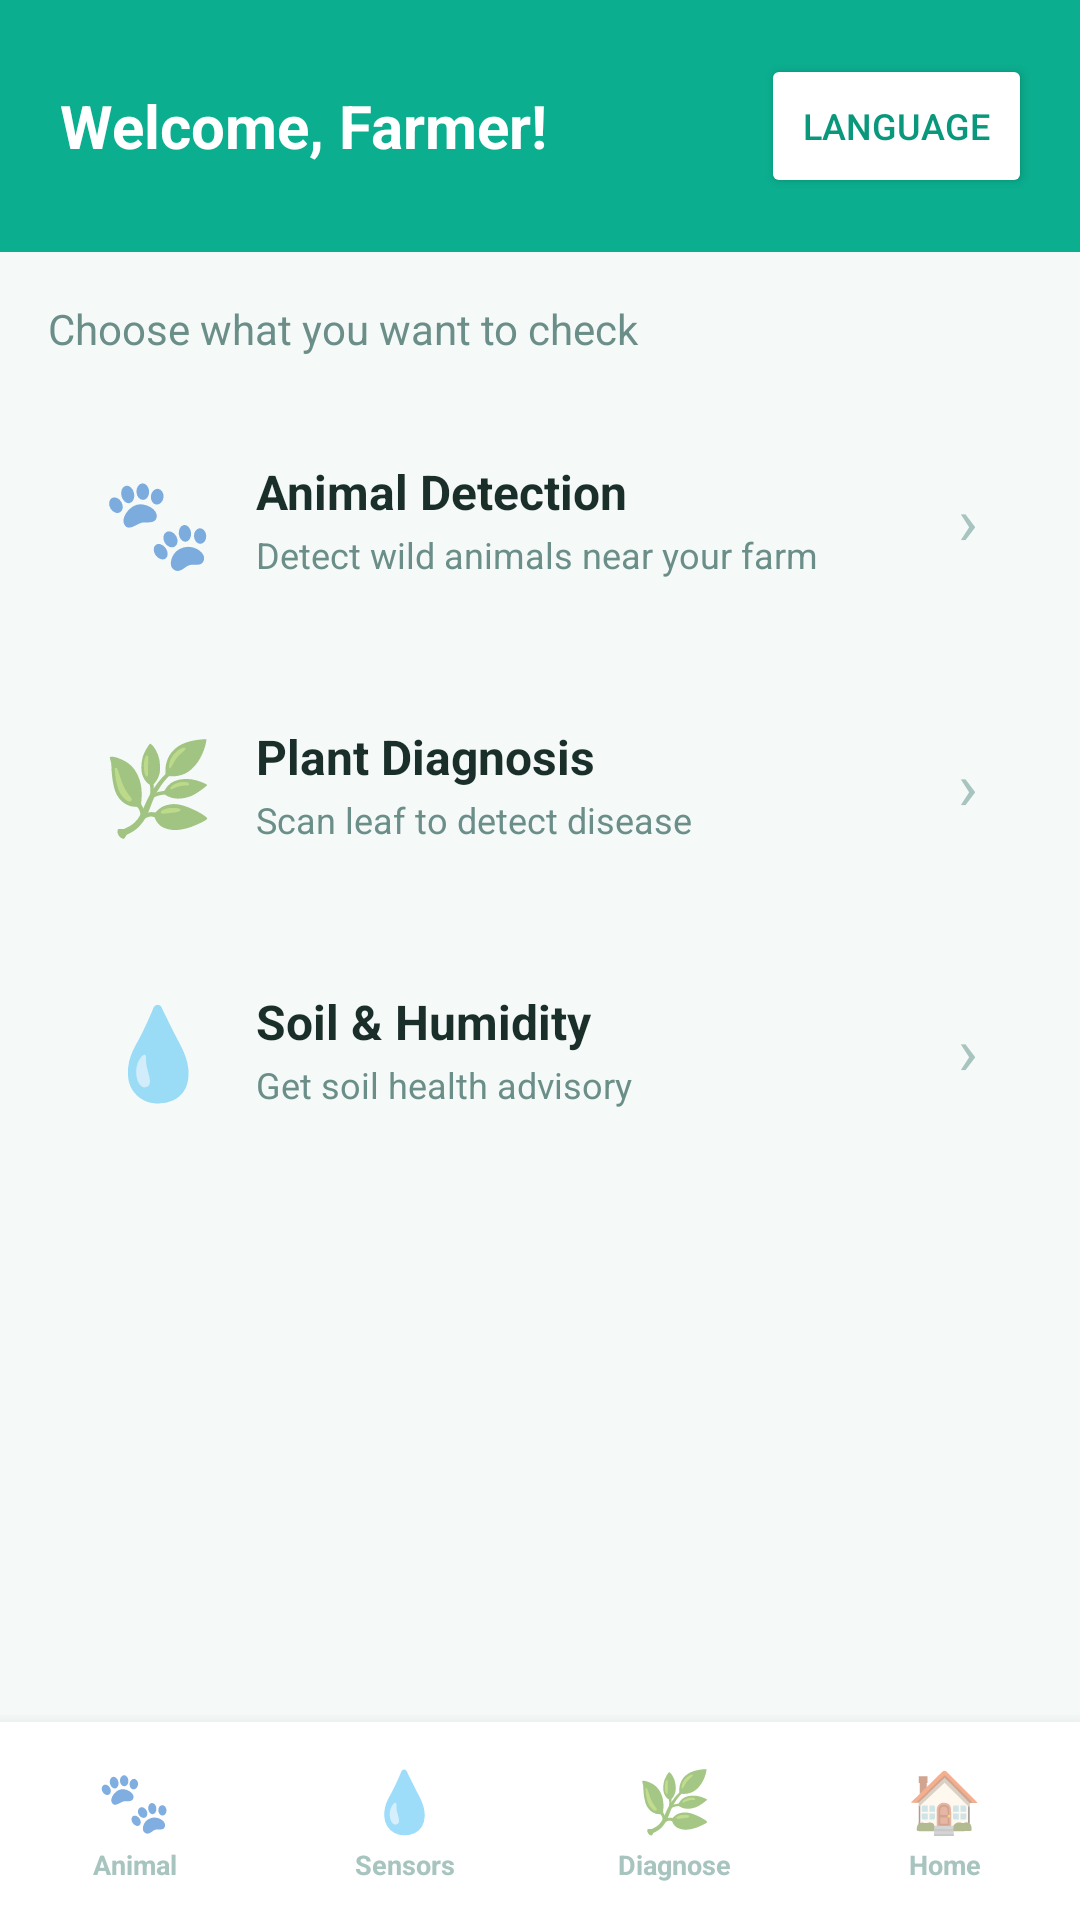

Here is an Android app screen rendered from its layout file. Give the layout XML and the strings, colors and styles it references.
<!-- AndroidManifest.xml: application theme Theme.AgroShield -->
<!-- res/layout/activity_main.xml -->
<?xml version="1.0" encoding="utf-8"?>
<LinearLayout xmlns:android="http://schemas.android.com/apk/res/android"
    android:layout_width="match_parent"
    android:layout_height="match_parent"
    android:orientation="vertical"
    android:background="@color/bg_light">

    
    <LinearLayout
        android:layout_width="match_parent"
        android:layout_height="wrap_content"
        android:orientation="horizontal"
        android:gravity="center_vertical"
        android:background="@color/primary_green"
        android:paddingStart="20dp"
        android:paddingEnd="16dp"
        android:paddingTop="18dp"
        android:paddingBottom="18dp">

        <TextView
            android:layout_width="0dp"
            android:layout_height="wrap_content"
            android:layout_weight="1"
            android:text="@string/home_title"
            android:textColor="@android:color/white"
            android:textSize="20sp"
            android:textStyle="bold" />

        <Button
            android:id="@+id/btnLanguage"
            android:layout_width="wrap_content"
            android:layout_height="wrap_content"
            android:text="@string/btn_language"
            android:textColor="@color/primary_green_dark"
            android:textSize="12sp"
            android:backgroundTint="@android:color/white"
            android:paddingStart="14dp"
            android:paddingEnd="14dp" />
    </LinearLayout>

    <ScrollView
        android:layout_width="match_parent"
        android:layout_height="0dp"
        android:layout_weight="1"
        android:fillViewport="true">

        <LinearLayout
            android:layout_width="match_parent"
            android:layout_height="wrap_content"
            android:orientation="vertical"
            android:padding="16dp">

            <TextView
                android:layout_width="match_parent"
                android:layout_height="wrap_content"
                android:text="@string/home_subtitle"
                android:textColor="@color/text_grey"
                android:textSize="14sp"
                android:layout_marginBottom="16dp" />

            
            <LinearLayout
                android:id="@+id/cardAnimal"
                android:layout_width="match_parent"
                android:layout_height="wrap_content"
                android:orientation="horizontal"
                android:gravity="center_vertical"
                android:background="@drawable/bg_card"
                android:padding="18dp"
                android:elevation="4dp"
                android:layout_marginBottom="12dp"
                android:clickable="true"
                android:focusable="true">

                <TextView
                    android:layout_width="wrap_content"
                    android:layout_height="wrap_content"
                    android:text="🐾"
                    android:textSize="30sp"
                    android:layout_marginEnd="14dp" />

                <LinearLayout
                    android:layout_width="0dp"
                    android:layout_height="wrap_content"
                    android:layout_weight="1"
                    android:orientation="vertical">

                    <TextView
                        android:layout_width="match_parent"
                        android:layout_height="wrap_content"
                        android:text="@string/feature_animal_title"
                        android:textColor="@color/text_dark"
                        android:textSize="16sp"
                        android:textStyle="bold" />

                    <TextView
                        android:layout_width="match_parent"
                        android:layout_height="wrap_content"
                        android:layout_marginTop="2dp"
                        android:text="@string/feature_animal_desc"
                        android:textColor="@color/text_grey"
                        android:textSize="12sp" />
                </LinearLayout>

                <TextView
                    android:layout_width="wrap_content"
                    android:layout_height="wrap_content"
                    android:text="›"
                    android:textSize="22sp"
                    android:textColor="@color/text_light3" />
            </LinearLayout>

            
            <LinearLayout
                android:id="@+id/cardPlant"
                android:layout_width="match_parent"
                android:layout_height="wrap_content"
                android:orientation="horizontal"
                android:gravity="center_vertical"
                android:background="@drawable/bg_card"
                android:padding="18dp"
                android:elevation="4dp"
                android:layout_marginBottom="12dp"
                android:clickable="true"
                android:focusable="true">

                <TextView
                    android:layout_width="wrap_content"
                    android:layout_height="wrap_content"
                    android:text="🌿"
                    android:textSize="30sp"
                    android:layout_marginEnd="14dp" />

                <LinearLayout
                    android:layout_width="0dp"
                    android:layout_height="wrap_content"
                    android:layout_weight="1"
                    android:orientation="vertical">

                    <TextView
                        android:layout_width="match_parent"
                        android:layout_height="wrap_content"
                        android:text="@string/feature_plant_title"
                        android:textColor="@color/text_dark"
                        android:textSize="16sp"
                        android:textStyle="bold" />

                    <TextView
                        android:layout_width="match_parent"
                        android:layout_height="wrap_content"
                        android:layout_marginTop="2dp"
                        android:text="@string/feature_plant_desc"
                        android:textColor="@color/text_grey"
                        android:textSize="12sp" />
                </LinearLayout>

                <TextView
                    android:layout_width="wrap_content"
                    android:layout_height="wrap_content"
                    android:text="›"
                    android:textSize="22sp"
                    android:textColor="@color/text_light3" />
            </LinearLayout>

            
            <LinearLayout
                android:id="@+id/cardSoil"
                android:layout_width="match_parent"
                android:layout_height="wrap_content"
                android:orientation="horizontal"
                android:gravity="center_vertical"
                android:background="@drawable/bg_card"
                android:padding="18dp"
                android:elevation="4dp"
                android:clickable="true"
                android:focusable="true">

                <TextView
                    android:layout_width="wrap_content"
                    android:layout_height="wrap_content"
                    android:text="💧"
                    android:textSize="30sp"
                    android:layout_marginEnd="14dp" />

                <LinearLayout
                    android:layout_width="0dp"
                    android:layout_height="wrap_content"
                    android:layout_weight="1"
                    android:orientation="vertical">

                    <TextView
                        android:layout_width="match_parent"
                        android:layout_height="wrap_content"
                        android:text="@string/feature_soil_title"
                        android:textColor="@color/text_dark"
                        android:textSize="16sp"
                        android:textStyle="bold" />

                    <TextView
                        android:layout_width="match_parent"
                        android:layout_height="wrap_content"
                        android:layout_marginTop="2dp"
                        android:text="@string/feature_soil_desc"
                        android:textColor="@color/text_grey"
                        android:textSize="12sp" />
                </LinearLayout>

                <TextView
                    android:layout_width="wrap_content"
                    android:layout_height="wrap_content"
                    android:text="›"
                    android:textSize="22sp"
                    android:textColor="@color/text_light3" />
            </LinearLayout>

        </LinearLayout>
    </ScrollView>

    <include layout="@layout/tabbar" />

</LinearLayout>
<!-- res/layout/tabbar.xml (included above) -->
<?xml version="1.0" encoding="utf-8"?>
<LinearLayout xmlns:android="http://schemas.android.com/apk/res/android"
    android:layout_width="match_parent"
    android:layout_height="66dp"
    android:orientation="horizontal"
    android:background="@android:color/white"
    android:elevation="8dp">

    <LinearLayout
        android:id="@+id/tabAnimal"
        android:layout_width="0dp"
        android:layout_height="match_parent"
        android:layout_weight="1"
        android:orientation="vertical"
        android:gravity="center"
        android:clickable="true"
        android:focusable="true"
        android:background="?attr/selectableItemBackground">

        <TextView
            android:id="@+id/tabAnimalIcon"
            android:layout_width="wrap_content"
            android:layout_height="wrap_content"
            android:text="🐾"
            android:textSize="20sp" />

        <TextView
            android:id="@+id/tabAnimalLabel"
            android:layout_width="wrap_content"
            android:layout_height="wrap_content"
            android:layout_marginTop="2dp"
            android:text="Animal"
            android:textSize="9sp"
            android:textStyle="bold"
            android:textColor="@color/text_light3" />
    </LinearLayout>

    <LinearLayout
        android:id="@+id/tabSoil"
        android:layout_width="0dp"
        android:layout_height="match_parent"
        android:layout_weight="1"
        android:orientation="vertical"
        android:gravity="center"
        android:clickable="true"
        android:focusable="true"
        android:background="?attr/selectableItemBackground">

        <TextView
            android:id="@+id/tabSoilIcon"
            android:layout_width="wrap_content"
            android:layout_height="wrap_content"
            android:text="💧"
            android:textSize="20sp" />

        <TextView
            android:id="@+id/tabSoilLabel"
            android:layout_width="wrap_content"
            android:layout_height="wrap_content"
            android:layout_marginTop="2dp"
            android:text="Sensors"
            android:textSize="9sp"
            android:textStyle="bold"
            android:textColor="@color/text_light3" />
    </LinearLayout>

    <LinearLayout
        android:id="@+id/tabPlant"
        android:layout_width="0dp"
        android:layout_height="match_parent"
        android:layout_weight="1"
        android:orientation="vertical"
        android:gravity="center"
        android:clickable="true"
        android:focusable="true"
        android:background="?attr/selectableItemBackground">

        <TextView
            android:id="@+id/tabPlantIcon"
            android:layout_width="wrap_content"
            android:layout_height="wrap_content"
            android:text="🌿"
            android:textSize="20sp" />

        <TextView
            android:id="@+id/tabPlantLabel"
            android:layout_width="wrap_content"
            android:layout_height="wrap_content"
            android:layout_marginTop="2dp"
            android:text="Diagnose"
            android:textSize="9sp"
            android:textStyle="bold"
            android:textColor="@color/text_light3" />
    </LinearLayout>

    <LinearLayout
        android:id="@+id/tabHome"
        android:layout_width="0dp"
        android:layout_height="match_parent"
        android:layout_weight="1"
        android:orientation="vertical"
        android:gravity="center"
        android:clickable="true"
        android:focusable="true"
        android:background="?attr/selectableItemBackground">

        <TextView
            android:id="@+id/tabHomeIcon"
            android:layout_width="wrap_content"
            android:layout_height="wrap_content"
            android:text="🏠"
            android:textSize="20sp" />

        <TextView
            android:id="@+id/tabHomeLabel"
            android:layout_width="wrap_content"
            android:layout_height="wrap_content"
            android:layout_marginTop="2dp"
            android:text="Home"
            android:textSize="9sp"
            android:textStyle="bold"
            android:textColor="@color/text_light3" />
    </LinearLayout>

</LinearLayout>
<!-- resources referenced by this layout -->
<resources>
  <color name="bg_light">#F5FAF9</color>
  <color name="primary_green">#0BAE8F</color>
  <color name="primary_green_dark">#09987C</color>
  <color name="text_dark">#1A2E2A</color>
  <color name="text_grey">#6B8F88</color>
  <color name="text_light3">#A8C4BF</color>
  <string name="btn_language">Language</string>
  <string name="feature_animal_desc">Detect wild animals near your farm</string>
  <string name="feature_animal_title">Animal Detection</string>
  <string name="feature_plant_desc">Scan leaf to detect disease</string>
  <string name="feature_plant_title">Plant Diagnosis</string>
  <string name="feature_soil_desc">Get soil health advisory</string>
  <string name="feature_soil_title">Soil &amp; Humidity</string>
  <string name="home_subtitle">Choose what you want to check</string>
  <string name="home_title">Welcome, Farmer!</string>
  <style name="Theme.AgroShield" parent="Theme.MaterialComponents.DayNight.NoActionBar">
          <item name="colorPrimary">@color/primary_green</item>
          <item name="colorPrimaryDark">@color/primary_green_dark</item>
          <item name="colorAccent">@color/accent_amber</item>
          <item name="android:statusBarColor">@color/primary_green_dark</item>
          <item name="android:windowBackground">@color/bg_light</item>
      </style>
  <color name="accent_amber">#F5A623</color>
</resources>
